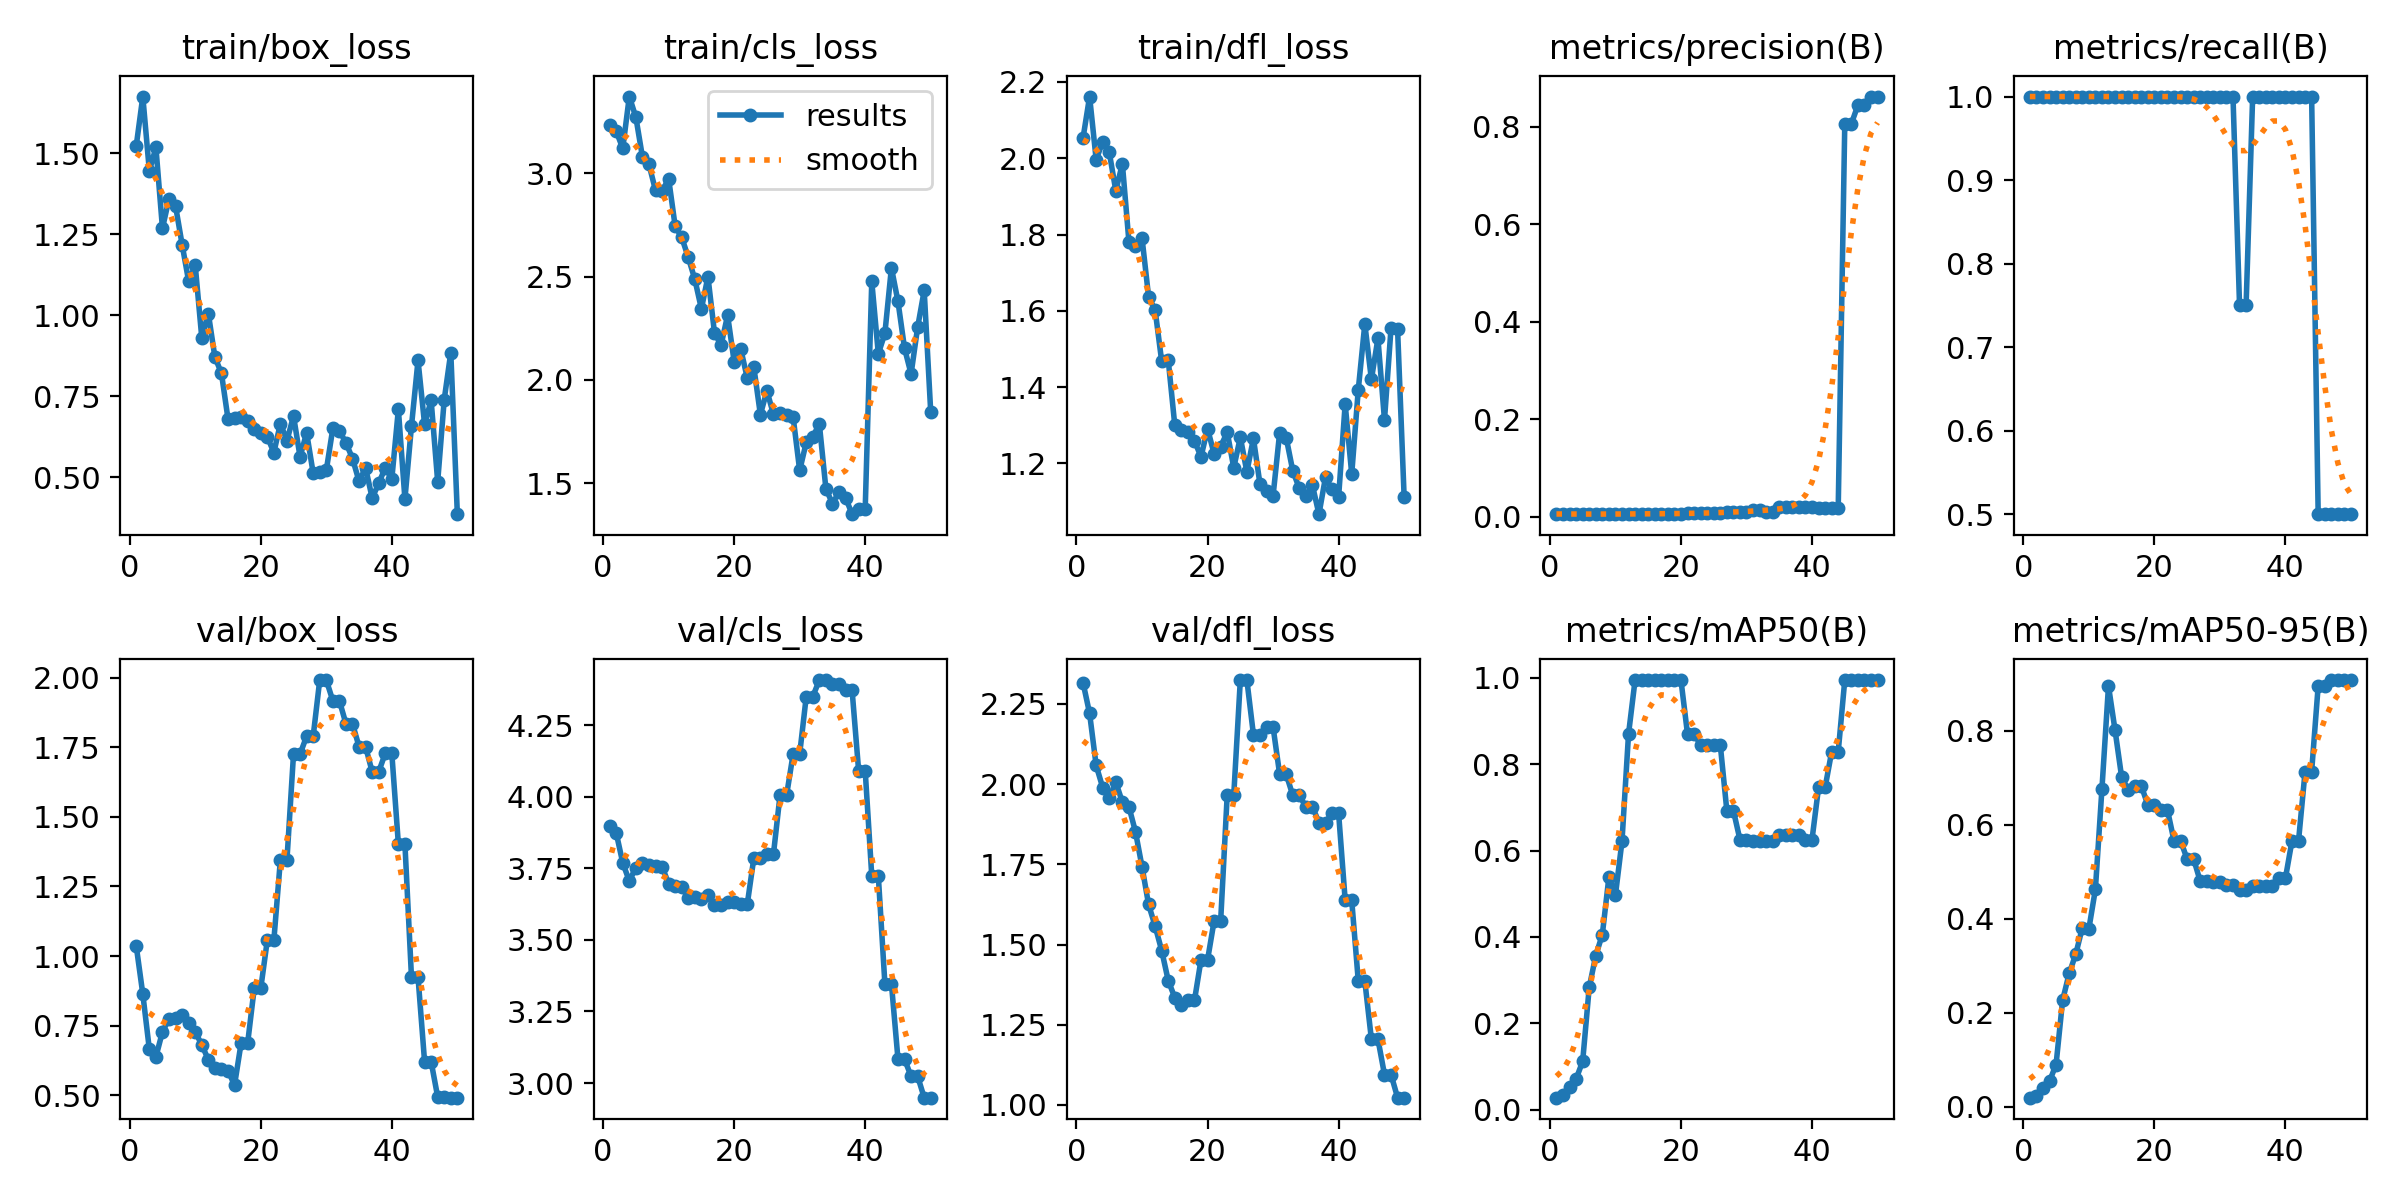

The table this chart was drawn from, first rows:
epoch, time, train/box_loss, train/cls_loss, train/dfl_loss, metrics/precision(B), metrics/recall(B), metrics/mAP50(B), metrics/mAP50-95(B), val/box_loss, val/cls_loss, val/dfl_loss, lr/pg0, lr/pg1, lr/pg2
1, 2.809, 1.524, 3.233, 2.053, 0.0061, 1, 0.02747, 0.01914, 1.036, 3.899, 2.316, 0, 0, 0
2, 5.392, 1.676, 3.204, 2.162, 0.00601, 1, 0.03267, 0.02316, 0.8638, 3.874, 2.22, 1.40071e-05, 1.40071e-05, 1.40071e-05
3, 7.818, 1.446, 3.12, 1.997, 0.00595, 1, 0.05184, 0.03871, 0.6646, 3.769, 2.058, 2.74482e-05, 2.74482e-05, 2.74482e-05
4, 10.5, 1.519, 3.371, 2.043, 0.00593, 1, 0.07096, 0.05393, 0.6379, 3.706, 1.99, 4.03235e-05, 4.03235e-05, 4.03235e-05
5, 13.09, 1.269, 3.271, 2.016, 0.00575, 1, 0.1115, 0.08969, 0.7279, 3.753, 1.957, 5.26329e-05, 5.26329e-05, 5.26329e-05
6, 15.57, 1.36, 3.079, 1.915, 0.00568, 1, 0.2829, 0.2263, 0.7743, 3.768, 2.006, 6.43764e-05, 6.43764e-05, 6.43764e-05
7, 17.96, 1.337, 3.043, 1.985, 0.0056, 1, 0.3567, 0.2836, 0.777, 3.763, 1.944, 7.55541e-05, 7.55541e-05, 7.55541e-05
8, 20.36, 1.218, 2.917, 1.781, 0.00558, 1, 0.4052, 0.3242, 0.7883, 3.759, 1.93, 8.61658e-05, 8.61658e-05, 8.61658e-05
9, 22.6, 1.105, 2.912, 1.769, 0.00587, 1, 0.5379, 0.3806, 0.7597, 3.756, 1.852, 9.62117e-05, 9.62117e-05, 9.62117e-05
10, 24.88, 1.155, 2.974, 1.791, 0.00586, 1, 0.4967, 0.378, 0.7269, 3.696, 1.743, 0.0001057, 0.0001057, 0.0001057
11, 27.2, 0.9304, 2.743, 1.637, 0.00595, 1, 0.6212, 0.4624, 0.6815, 3.687, 1.625, 0.0001146, 0.0001146, 0.0001146
12, 29.44, 1.005, 2.689, 1.602, 0.00603, 1, 0.87, 0.6763, 0.6273, 3.686, 1.558, 0.000123, 0.000123, 0.000123
13, 31.7, 0.8709, 2.593, 1.467, 0.00604, 1, 0.995, 0.8955, 0.5978, 3.645, 1.481, 0.0001307, 0.0001307, 0.0001307
14, 34.05, 0.8209, 2.486, 1.471, 0.00614, 1, 0.995, 0.8015, 0.5949, 3.649, 1.388, 0.000138, 0.000138, 0.000138
15, 36.21, 0.6798, 2.344, 1.3, 0.00624, 1, 0.995, 0.7023, 0.5879, 3.643, 1.335, 0.0001446, 0.0001446, 0.0001446
16, 38.37, 0.6818, 2.499, 1.286, 0.00644, 1, 0.995, 0.6747, 0.5367, 3.656, 1.312, 0.0001507, 0.0001507, 0.0001507
17, 40.51, 0.6845, 2.227, 1.283, 0.00666, 1, 0.995, 0.6832, 0.6871, 3.62, 1.326, 0.0001562, 0.0001562, 0.0001562
18, 42.66, 0.6735, 2.168, 1.259, 0.00666, 1, 0.995, 0.6832, 0.6871, 3.62, 1.326, 0.0001612, 0.0001612, 0.0001612
19, 44.84, 0.6473, 2.313, 1.217, 0.00672, 1, 0.995, 0.6422, 0.8839, 3.633, 1.452, 0.0001655, 0.0001655, 0.0001655
20, 46.97, 0.6363, 2.088, 1.291, 0.00672, 1, 0.995, 0.6422, 0.8839, 3.633, 1.452, 0.0001694, 0.0001694, 0.0001694
21, 49.21, 0.6243, 2.15, 1.225, 0.00708, 1, 0.87, 0.6312, 1.057, 3.624, 1.574, 0.0001726, 0.0001726, 0.0001726
22, 51.47, 0.5759, 2.009, 1.244, 0.00708, 1, 0.87, 0.6312, 1.057, 3.624, 1.574, 0.0001753, 0.0001753, 0.0001753
23, 53.69, 0.6653, 2.062, 1.282, 0.00757, 1, 0.845, 0.5662, 1.346, 3.785, 1.966, 0.0001774, 0.0001774, 0.0001774
24, 56.14, 0.6125, 1.832, 1.188, 0.00757, 1, 0.845, 0.5662, 1.346, 3.785, 1.966, 0.000179, 0.000179, 0.000179
25, 58.58, 0.6889, 1.947, 1.268, 0.00845, 1, 0.845, 0.5271, 1.725, 3.8, 2.325, 0.00018, 0.00018, 0.00018
26, 60.81, 0.5622, 1.833, 1.178, 0.00845, 1, 0.845, 0.5271, 1.725, 3.8, 2.325, 0.0001804, 0.0001804, 0.0001804
27, 63.04, 0.6372, 1.84, 1.265, 0.00927, 1, 0.6927, 0.4797, 1.789, 4.005, 2.154, 0.0001803, 0.0001803, 0.0001803
28, 65.29, 0.512, 1.829, 1.145, 0.00927, 1, 0.6927, 0.4797, 1.789, 4.005, 2.154, 0.0001796, 0.0001796, 0.0001796
29, 67.6, 0.517, 1.82, 1.128, 0.0108, 1, 0.6254, 0.4776, 1.991, 4.15, 2.178, 0.0001783, 0.0001783, 0.0001783
30, 69.82, 0.5209, 1.562, 1.115, 0.0108, 1, 0.6254, 0.4776, 1.991, 4.15, 2.178, 0.0001765, 0.0001765, 0.0001765
31, 72.64, 0.6504, 1.697, 1.28, 0.01365, 1, 0.6219, 0.4728, 1.916, 4.35, 2.031, 0.0001741, 0.0001741, 0.0001741
32, 74.96, 0.6427, 1.726, 1.267, 0.01365, 1, 0.6219, 0.4728, 1.916, 4.35, 2.031, 0.0001711, 0.0001711, 0.0001711
33, 77.24, 0.606, 1.786, 1.181, 0.0097, 0.75, 0.6229, 0.4603, 1.834, 4.408, 1.966, 0.0001675, 0.0001675, 0.0001675
34, 79.4, 0.5573, 1.473, 1.134, 0.0097, 0.75, 0.6229, 0.4603, 1.834, 4.408, 1.966, 0.0001634, 0.0001634, 0.0001634
35, 81.64, 0.4871, 1.402, 1.115, 0.01928, 1, 0.6356, 0.47, 1.751, 4.393, 1.93, 0.0001588, 0.0001588, 0.0001588
36, 83.9, 0.5285, 1.457, 1.143, 0.01928, 1, 0.6356, 0.47, 1.751, 4.393, 1.93, 0.0001535, 0.0001535, 0.0001535
37, 86.23, 0.4353, 1.43, 1.067, 0.02003, 1, 0.6356, 0.47, 1.662, 4.372, 1.881, 0.0001477, 0.0001477, 0.0001477
38, 88.56, 0.4804, 1.35, 1.164, 0.02003, 1, 0.6356, 0.47, 1.662, 4.372, 1.881, 0.0001414, 0.0001414, 0.0001414
39, 90.85, 0.5292, 1.375, 1.131, 0.01944, 1, 0.6254, 0.4861, 1.728, 4.09, 1.909, 0.0001345, 0.0001345, 0.0001345
40, 93.09, 0.4944, 1.377, 1.112, 0.01944, 1, 0.6254, 0.4861, 1.728, 4.09, 1.909, 0.000127, 0.000127, 0.000127
41, 95.27, 0.7089, 2.477, 1.355, 0.01889, 1, 0.7462, 0.5656, 1.402, 3.723, 1.638, 0.0001189, 0.0001189, 0.0001189
42, 97.39, 0.432, 2.126, 1.172, 0.01889, 1, 0.7462, 0.5656, 1.402, 3.723, 1.638, 0.0001103, 0.0001103, 0.0001103
43, 99.59, 0.6575, 2.225, 1.393, 0.01922, 1, 0.8292, 0.7131, 0.9243, 3.347, 1.386, 0.0001011, 0.0001011, 0.0001011
44, 101.8, 0.8604, 2.542, 1.565, 0.01922, 1, 0.8292, 0.7131, 0.9243, 3.347, 1.386, 9.13102e-05, 9.13102e-05, 9.13102e-05
45, 103.9, 0.6634, 2.379, 1.42, 0.8058, 0.5, 0.995, 0.8955, 0.6207, 3.083, 1.205, 8.09843e-05, 8.09843e-05, 8.09843e-05
46, 106.1, 0.7369, 2.153, 1.527, 0.8058, 0.5, 0.995, 0.8955, 0.6207, 3.083, 1.205, 7.00924e-05, 7.00924e-05, 7.00924e-05
47, 108.3, 0.4857, 2.029, 1.314, 0.8439, 0.5, 0.995, 0.9081, 0.494, 3.024, 1.095, 5.86347e-05, 5.86347e-05, 5.86347e-05
48, 110.5, 0.7396, 2.255, 1.555, 0.8439, 0.5, 0.995, 0.9081, 0.494, 3.024, 1.095, 4.66111e-05, 4.66111e-05, 4.66111e-05
49, 112.8, 0.8849, 2.433, 1.551, 0.8618, 0.5, 0.995, 0.9081, 0.4914, 2.949, 1.023, 3.40216e-05, 3.40216e-05, 3.40216e-05
50, 114.9, 0.3853, 1.842, 1.111, 0.8618, 0.5, 0.995, 0.9081, 0.4914, 2.949, 1.023, 2.08663e-05, 2.08663e-05, 2.08663e-05
